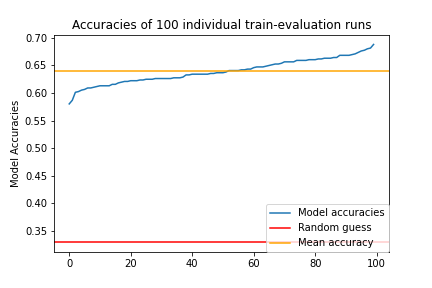

Data behind this chart, as committed beside it:
0.precision	0.recall	0.f1-score	0.support	1.precision	1.recall	1.f1-score	1.support	2.precision	2.recall	2.f1-score	2.support	accuracy	macro avg.precision	macro avg.recall	macro avg.f1-score	macro avg.support	weighted avg.precision	weighted avg.recall	weighted avg.f1-score	weighted avg.support
0.8091	0.7253	0.7649	415	0.5879	0.6031	0.5954	194	0.4293	0.5359	0.4767	153	0.6562	0.6088	0.6214	0.6124	762	0.6766	0.6562	0.6639	762
0.8092	0.6337	0.7108	415	0.5337	0.5309	0.5323	194	0.377	0.6013	0.4635	153	0.601	0.5733	0.5887	0.5689	762	0.6523	0.601	0.6157	762
0.7949	0.6819	0.7341	415	0.585	0.6031	0.5939	194	0.4272	0.5752	0.4903	153	0.6404	0.6024	0.6201	0.6061	762	0.6677	0.6404	0.6495	762
0.8349	0.6578	0.7358	415	0.5485	0.5825	0.565	194	0.3974	0.5948	0.4764	153	0.626	0.5936	0.6117	0.5924	762	0.6741	0.626	0.6403	762
0.8176	0.6048	0.6953	415	0.5514	0.6082	0.5784	194	0.3942	0.6209	0.4822	153	0.6089	0.5877	0.6113	0.5853	762	0.6648	0.6089	0.6228	762
0.8431	0.6602	0.7405	415	0.5476	0.5928	0.5693	194	0.3744	0.5556	0.4474	153	0.622	0.5884	0.6029	0.5857	762	0.6738	0.622	0.6381	762
0.81	0.7398	0.7733	415	0.6788	0.5773	0.624	194	0.4404	0.6275	0.5175	153	0.6759	0.6431	0.6482	0.6383	762	0.7024	0.6759	0.6839	762
0.8193	0.6554	0.7282	415	0.5876	0.5876	0.5876	194	0.3856	0.5948	0.4679	153	0.626	0.5975	0.6126	0.5946	762	0.6732	0.626	0.6402	762
0.8136	0.694	0.749	415	0.6212	0.634	0.6276	194	0.4333	0.5948	0.5014	153	0.6588	0.6227	0.6409	0.626	762	0.6882	0.6588	0.6684	762
0.811	0.7133	0.759	415	0.5789	0.567	0.5729	194	0.372	0.5033	0.4278	153	0.6339	0.5873	0.5945	0.5866	762	0.6637	0.6339	0.6451	762
0.8509	0.6602	0.7436	415	0.5748	0.634	0.6029	194	0.3938	0.5817	0.4697	153	0.6378	0.6065	0.6253	0.6054	762	0.6888	0.6378	0.6528	762
0.832	0.7398	0.7832	415	0.582	0.732	0.6484	194	0.5034	0.4902	0.4967	153	0.6877	0.6391	0.654	0.6428	762	0.7023	0.6877	0.6913	762
0.8207	0.7277	0.7714	415	0.6497	0.5258	0.5812	194	0.4262	0.6601	0.5179	153	0.6627	0.6322	0.6379	0.6235	762	0.6979	0.6627	0.6721	762
0.7789	0.7133	0.7447	415	0.5896	0.5258	0.5559	194	0.3732	0.5098	0.4309	153	0.6247	0.5806	0.5829	0.5772	762	0.6493	0.6247	0.6336	762
0.8057	0.6795	0.7373	415	0.5792	0.5464	0.5623	194	0.393	0.5882	0.4712	153	0.6273	0.5927	0.6047	0.5903	762	0.6652	0.6273	0.6393	762
0.7837	0.7855	0.7846	415	0.627	0.5979	0.6121	194	0.4596	0.4837	0.4713	153	0.6772	0.6234	0.6224	0.6227	762	0.6787	0.6772	0.6778	762
0.7877	0.6795	0.7296	415	0.5767	0.5619	0.5692	194	0.3953	0.5556	0.462	153	0.6247	0.5866	0.599	0.5869	762	0.6552	0.6247	0.635	762
0.8052	0.6675	0.7299	415	0.568	0.6031	0.585	194	0.4292	0.5948	0.4986	153	0.6365	0.6008	0.6218	0.6045	762	0.6693	0.6365	0.6466	762
0.7978	0.7036	0.7478	415	0.6207	0.5567	0.587	194	0.4009	0.5817	0.4747	153	0.6417	0.6065	0.614	0.6031	762	0.673	0.6417	0.652	762
0.8059	0.7301	0.7661	415	0.5678	0.5825	0.5751	194	0.4492	0.549	0.4941	153	0.6562	0.6076	0.6205	0.6118	762	0.6736	0.6562	0.6629	762
0.8338	0.6892	0.7546	415	0.5806	0.6495	0.6131	194	0.4505	0.5948	0.5127	153	0.6601	0.6217	0.6445	0.6268	762	0.6924	0.6601	0.67	762
0.8195	0.6892	0.7487	415	0.5935	0.6546	0.6225	194	0.4573	0.5948	0.517	153	0.6614	0.6234	0.6462	0.6294	762	0.6892	0.6614	0.6701	762
0.8038	0.7205	0.7598	415	0.615	0.6753	0.6437	194	0.4237	0.4902	0.4545	153	0.6627	0.6142	0.6286	0.6194	762	0.6794	0.6627	0.669	762
0.8407	0.6867	0.756	415	0.612	0.5773	0.5942	194	0.4	0.6275	0.4885	153	0.647	0.6176	0.6305	0.6129	762	0.694	0.647	0.6611	762
0.8323	0.6337	0.7196	415	0.6057	0.5464	0.5745	194	0.3764	0.6667	0.4811	153	0.6181	0.6048	0.6156	0.5917	762	0.6831	0.6181	0.6348	762
0.8152	0.7229	0.7663	415	0.6419	0.7113	0.6748	194	0.4525	0.5294	0.488	153	0.6811	0.6365	0.6545	0.643	762	0.6983	0.6811	0.6871	762
0.7892	0.6675	0.7232	415	0.5864	0.5773	0.5818	194	0.4	0.5752	0.4718	153	0.626	0.5919	0.6067	0.5923	762	0.6594	0.626	0.6368	762
0.8	0.7518	0.7752	415	0.6039	0.6443	0.6234	194	0.4364	0.4706	0.4528	153	0.668	0.6134	0.6222	0.6171	762	0.6771	0.668	0.6718	762
0.8086	0.6819	0.7399	415	0.6256	0.6289	0.6272	194	0.4378	0.6209	0.5135	153	0.6562	0.624	0.6439	0.6269	762	0.6875	0.6562	0.6657	762
0.8066	0.6434	0.7158	415	0.5825	0.6186	0.6	194	0.4044	0.5948	0.4815	153	0.6273	0.5979	0.6189	0.5991	762	0.6688	0.6273	0.6393	762
0.8261	0.6867	0.75	415	0.5442	0.6031	0.5721	194	0.4059	0.5359	0.462	153	0.6352	0.5921	0.6086	0.5947	762	0.67	0.6352	0.6469	762
0.7346	0.8072	0.7692	415	0.7234	0.5258	0.609	194	0.3939	0.4248	0.4088	153	0.6588	0.6173	0.5859	0.5957	762	0.6634	0.6588	0.6561	762
0.8053	0.7277	0.7646	415	0.6042	0.5979	0.601	194	0.4359	0.5556	0.4885	153	0.6601	0.6151	0.6271	0.618	762	0.6799	0.6601	0.6675	762
0.8184	0.6843	0.7454	415	0.6048	0.5206	0.5596	194	0.3911	0.634	0.4838	153	0.6325	0.6048	0.613	0.5963	762	0.6782	0.6325	0.6456	762
0.8125	0.6892	0.7458	415	0.6146	0.6082	0.6114	194	0.4404	0.6275	0.5175	153	0.6562	0.6225	0.6416	0.6249	762	0.6874	0.6562	0.6657	762
0.7841	0.6651	0.7197	415	0.5522	0.5722	0.562	194	0.3828	0.5229	0.442	153	0.6129	0.573	0.5867	0.5746	762	0.6445	0.6129	0.6238	762
0.8055	0.7084	0.7538	415	0.5989	0.5464	0.5714	194	0.4091	0.5882	0.4826	153	0.643	0.6045	0.6144	0.6026	762	0.6733	0.643	0.6529	762
0.788	0.7614	0.7745	415	0.6193	0.5619	0.5892	194	0.4541	0.549	0.497	153	0.668	0.6205	0.6241	0.6202	762	0.678	0.668	0.6716	762
0.794	0.6964	0.742	415	0.6304	0.5979	0.6138	194	0.4299	0.6013	0.5014	153	0.6522	0.6181	0.6319	0.619	762	0.6792	0.6522	0.661	762
0.7944	0.6795	0.7325	415	0.6413	0.6082	0.6243	194	0.426	0.6209	0.5053	153	0.6496	0.6206	0.6362	0.6207	762	0.6814	0.6496	0.6593	762
0.8287	0.653	0.7305	415	0.5714	0.5979	0.5844	194	0.4224	0.6405	0.5091	153	0.6365	0.6075	0.6305	0.608	762	0.6816	0.6365	0.6488	762
0.8295	0.7036	0.7614	415	0.5517	0.6598	0.6009	194	0.4382	0.5098	0.4713	153	0.6535	0.6065	0.6244	0.6112	762	0.6802	0.6535	0.6623	762
0.8132	0.6819	0.7418	415	0.6303	0.5361	0.5794	194	0.3936	0.6405	0.4876	153	0.6365	0.6124	0.6195	0.6029	762	0.6824	0.6365	0.6494	762
0.8159	0.7157	0.7625	415	0.6263	0.6134	0.6198	194	0.4567	0.6209	0.5263	153	0.6706	0.633	0.65	0.6362	762	0.6955	0.6706	0.6788	762
0.7966	0.6795	0.7334	415	0.5723	0.5103	0.5395	194	0.3872	0.5948	0.4691	153	0.6194	0.5854	0.5949	0.5807	762	0.6573	0.6194	0.631	762
0.8089	0.7036	0.7526	415	0.5536	0.6392	0.5933	194	0.435	0.5033	0.4667	153	0.647	0.5992	0.6154	0.6042	762	0.6688	0.647	0.6546	762
0.7827	0.6771	0.7261	415	0.5812	0.5722	0.5766	194	0.3868	0.5359	0.4493	153	0.622	0.5836	0.5951	0.584	762	0.6519	0.622	0.6325	762
0.7705	0.6554	0.7083	415	0.5441	0.5722	0.5578	194	0.4098	0.549	0.4693	153	0.6129	0.5748	0.5922	0.5785	762	0.6405	0.6129	0.622	762
0.7556	0.6554	0.7019	415	0.5619	0.6082	0.5842	194	0.3906	0.4902	0.4348	153	0.6102	0.5694	0.5846	0.5736	762	0.633	0.6102	0.6183	762
0.7907	0.6554	0.7167	415	0.5407	0.5825	0.5608	194	0.378	0.5163	0.4365	153	0.6089	0.5698	0.5847	0.5713	762	0.6442	0.6089	0.6208	762
0.8383	0.6747	0.7477	415	0.6271	0.5722	0.5984	194	0.4024	0.6601	0.5	153	0.6457	0.6226	0.6357	0.6153	762	0.697	0.6457	0.6599	762
0.7972	0.6819	0.7351	415	0.544	0.5103	0.5266	194	0.3867	0.5686	0.4603	153	0.6155	0.5759	0.587	0.574	762	0.6503	0.6155	0.6268	762
0.8006	0.6867	0.7393	415	0.6099	0.5722	0.5904	194	0.3839	0.5621	0.4562	153	0.6325	0.5981	0.607	0.5953	762	0.6684	0.6325	0.6446	762
0.7886	0.7012	0.7423	415	0.5336	0.6134	0.5707	194	0.4	0.4444	0.4211	153	0.6273	0.5741	0.5864	0.578	762	0.6457	0.6273	0.6341	762
0.8049	0.706	0.7522	415	0.6111	0.6237	0.6173	194	0.475	0.6209	0.5382	153	0.668	0.6304	0.6502	0.6359	762	0.6893	0.668	0.6749	762
0.8087	0.6723	0.7342	415	0.559	0.5619	0.5604	194	0.3919	0.5686	0.464	153	0.6234	0.5865	0.6009	0.5862	762	0.6614	0.6234	0.6357	762
0.7869	0.6675	0.7223	415	0.5441	0.5722	0.5578	194	0.3592	0.4837	0.4123	153	0.6063	0.5634	0.5744	0.5641	762	0.6392	0.6063	0.6182	762
0.8023	0.6843	0.7386	415	0.5801	0.5412	0.56	194	0.3877	0.5752	0.4632	153	0.626	0.59	0.6002	0.5873	762	0.6625	0.626	0.6378	762
0.7908	0.747	0.7683	415	0.6053	0.5928	0.599	194	0.4	0.4706	0.4324	153	0.6522	0.5987	0.6035	0.5999	762	0.6651	0.6522	0.6577	762
0.7994	0.6723	0.7304	415	0.5576	0.6237	0.5888	194	0.3776	0.4837	0.4241	153	0.622	0.5782	0.5932	0.5811	762	0.6532	0.622	0.6328	762
... 40 more rows
